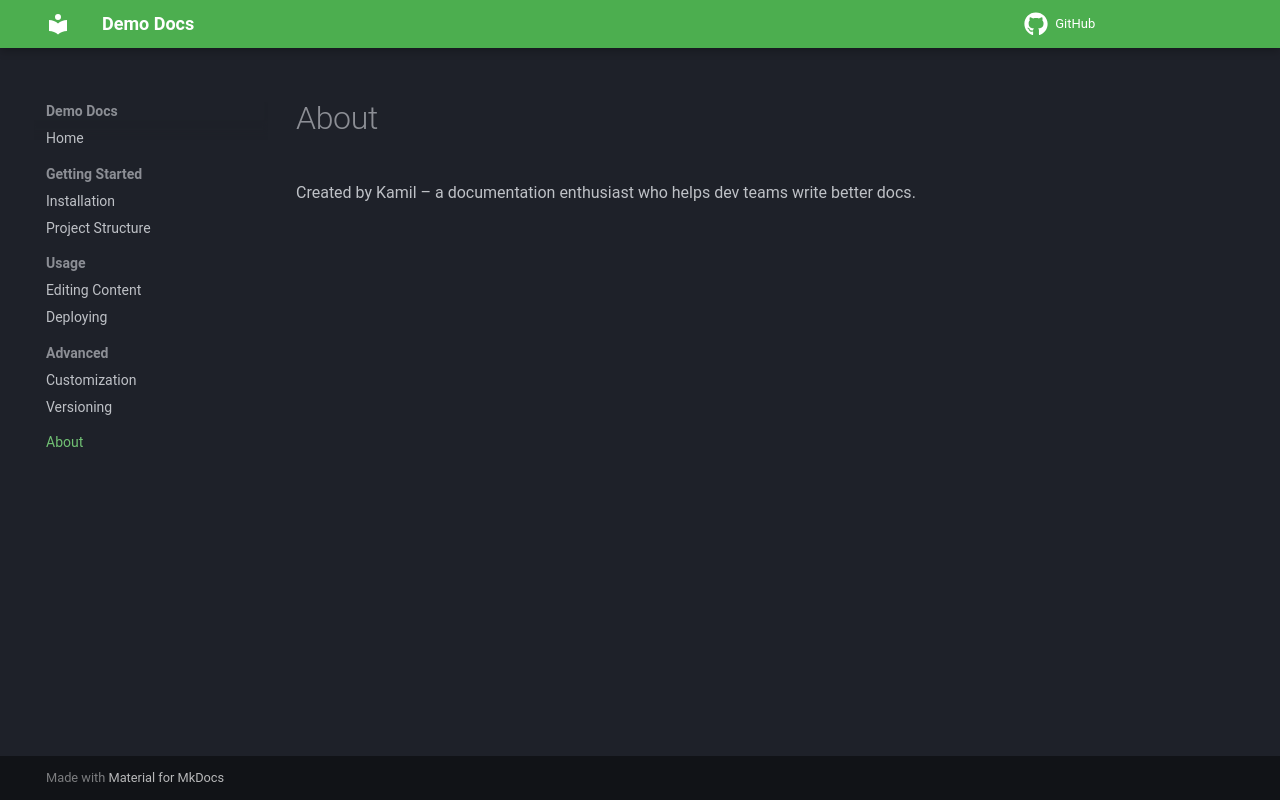

repository: doconize/demo-docs2 · page: about/index.html · generator: mkdocs

# About

Created by Kamil – a documentation enthusiast who helps dev teams write better docs.
